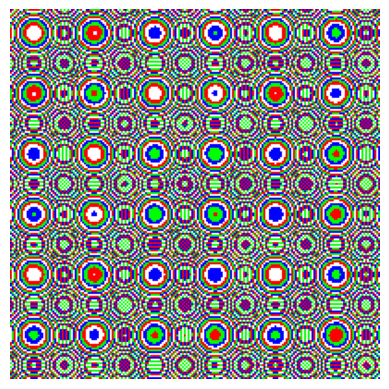

The script that saved this image:
import matplotlib.pyplot as plt
from matplotlib.animation import FuncAnimation, PillowWriter
import numpy as np

def colorWallpaper(canvas, a, b, side, points=200):
    image = np.zeros((points, points, 3), dtype=np.uint8)

    for i in range(points):
        for j in range(points):
            x = a + i * (side / points)
            y = b + j * (side / points)
            c = int(x ** 2 + y ** 2)
            color = [255, 0, 0] \
                if c % 4 == 0 \
                else [0, 255, 0] \
                if c % 4 == 1 \
                else [0, 0, 255] \
                if c % 4 == 2 \
                else [255, 255, 255]
            image[i, j] = color

    canvas.imshow(image)

# Function to update the plot in each animation frame
def update(frame, canvas, side):
    canvas.clear()
    colorWallpaper(canvas, 5, 5, side[frame])
    plt.axis('off')

fig, ax = plt.subplots()
# Adjust the range and step as needed
side_values = np.arange(0, 50, 0.5)

# Create the animation
animation = FuncAnimation(fig, update, frames=len(side_values), fargs=(ax, side_values), interval=500)
animation.save('color_wallpaper_animation.gif', writer=PillowWriter())

plt.axis('off')
plt.show()
